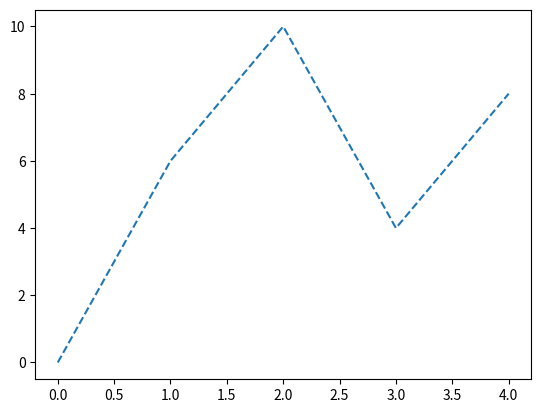

The script that saved this image:
import matplotlib.pyplot as p
import numpy
x=numpy.array([0, 6, 10, 4, 8])
p.plot(x, linestyle='dashed')
p.show()